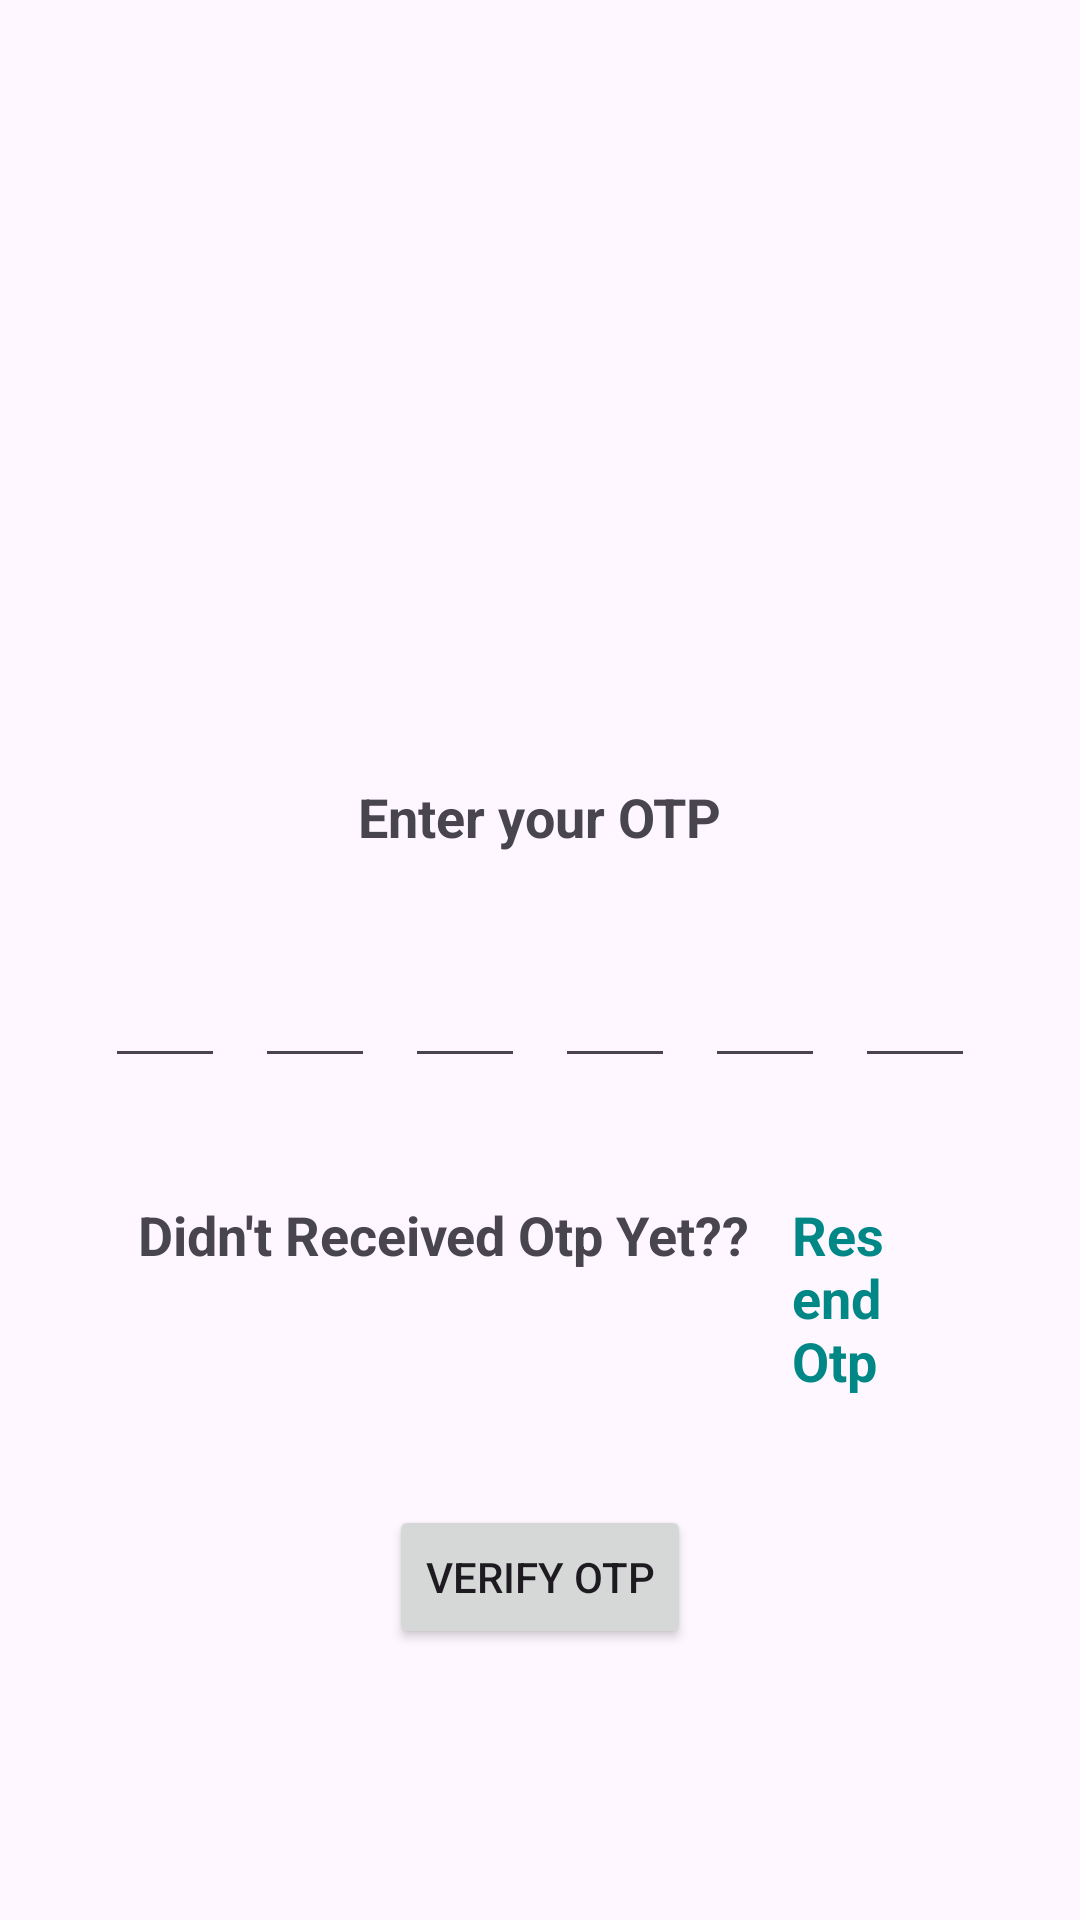

The Android layout XML behind this screen, and the referenced resources:
<!-- AndroidManifest.xml: application theme Theme.Material3.Light.NoActionBar -->
<!-- res/layout/activity_receive_otp.xml -->
<RelativeLayout xmlns:android="http://schemas.android.com/apk/res/android"
    xmlns:tools="http://schemas.android.com/tools"
    android:layout_width="match_parent"
    android:layout_height="match_parent"
    xmlns:app="http://schemas.android.com/apk/res-auto"
    android:paddingLeft="16dp"
    android:paddingTop="16dp"
    android:paddingRight="16dp"
    android:paddingBottom="16dp"
    android:gravity="center"
    tools:context=".Receive_Otp">
    <ImageView
        android:id="@+id/imageLogo"
        android:layout_width="100dp"
        android:layout_height="100dp"
        app:srcCompat="@drawable/received"
        android:layout_margin="30dp"
        android:layout_centerHorizontal="true"
        android:layout_marginBottom="16dp"/>

    <TextView
        android:id="@+id/textViewTitle"
        android:layout_width="wrap_content"
        android:layout_height="wrap_content"
        android:layout_below="@id/imageLogo"
        android:layout_centerHorizontal="true"
        android:layout_marginStart="10dp"
        android:layout_marginTop="10dp"
        android:layout_marginEnd="10dp"
        android:layout_marginBottom="10dp"
        android:text="Enter your OTP"
        android:textSize="18sp"
        android:textStyle="bold" />
    <LinearLayout
        android:id="@+id/LL"
        android:layout_width="match_parent"
        android:layout_height="wrap_content"
        android:padding="20dp"
        android:gravity="center"

        android:layout_below="@id/textViewTitle">
        <EditText
            android:id="@+id/otpEditText1"
            android:layout_width="40dp"
            android:layout_height="45dp"
            android:gravity="center"
            android:imeOptions="actionNext"
            android:importantForAutofill="no"
            android:maxLength="1"
            android:inputType="number"
             />
        <EditText
            android:id="@+id/otpEditText2"
            android:layout_width="40dp"
            android:layout_height="45dp"
            android:gravity="center"
            android:layout_marginStart="10dp"
            android:imeOptions="actionNext"
            android:importantForAutofill="no"
            android:maxLength="1"
            android:inputType="number"
            />
        <EditText
        android:id="@+id/otpEditText3"
        android:layout_width="40dp"
        android:layout_height="45dp"
            android:layout_marginStart="10dp"
        android:gravity="center"
        android:imeOptions="actionNext"
        android:importantForAutofill="no"
        android:maxLength="1"
        android:inputType="number"
        />
        <EditText
        android:id="@+id/otpEditText4"
        android:layout_width="40dp"
            android:layout_marginStart="10dp"
        android:layout_height="45dp"
        android:gravity="center"
        android:imeOptions="actionNext"
        android:importantForAutofill="no"
        android:maxLength="1"
        android:inputType="number"
        />
        <EditText
        android:id="@+id/otpEditText5"
        android:layout_width="40dp"
            android:layout_marginStart="10dp"
        android:layout_height="45dp"
        android:gravity="center"
        android:imeOptions="actionNext"
        android:importantForAutofill="no"
        android:maxLength="1"
        android:inputType="number"
        />

        <EditText
            android:id="@+id/otpEditText6"
            android:layout_marginStart="10dp"
            android:layout_width="40dp"
            android:layout_height="45dp"
            android:gravity="center"
            android:imeOptions="actionNext"
            android:importantForAutofill="no"
            android:maxLength="1"
            android:inputType="number"
            />

    </LinearLayout>
    <LinearLayout
        android:id="@+id/LL2"
        android:layout_width="match_parent"
        android:layout_height="wrap_content"
        android:layout_below="@id/LL"
        android:layout_margin="20dp"

        >
        <TextView
            android:layout_width="wrap_content"
            android:layout_height="wrap_content"
            android:text="Didn't Received Otp Yet?? "
            android:layout_marginStart="10dp"
            android:layout_marginEnd="10dp"
            android:textSize="18sp"
            android:textStyle="bold" />
        <TextView
        android:id="@+id/Resend"
        android:layout_width="wrap_content"
        android:layout_height="wrap_content"
        android:text="Resend Otp"
        android:textColor="@color/teal_700"
        android:textSize="18sp"
        android:textStyle="bold" />

    </LinearLayout>
    <Button
        android:id="@+id/VerifyOtpButton"
        android:layout_width="wrap_content"
        android:layout_height="wrap_content"
        android:layout_below="@id/LL2"
        android:layout_centerHorizontal="true"
        android:layout_marginTop="16dp"
        android:text="verify OTP" />







</RelativeLayout>
<!-- resources referenced by this layout -->
<resources>

  <!-- not gathered from this repository: default colours our renderer supplied (Android Studio template values) -->
  <color name="teal_700">#FF018786</color>
</resources>
